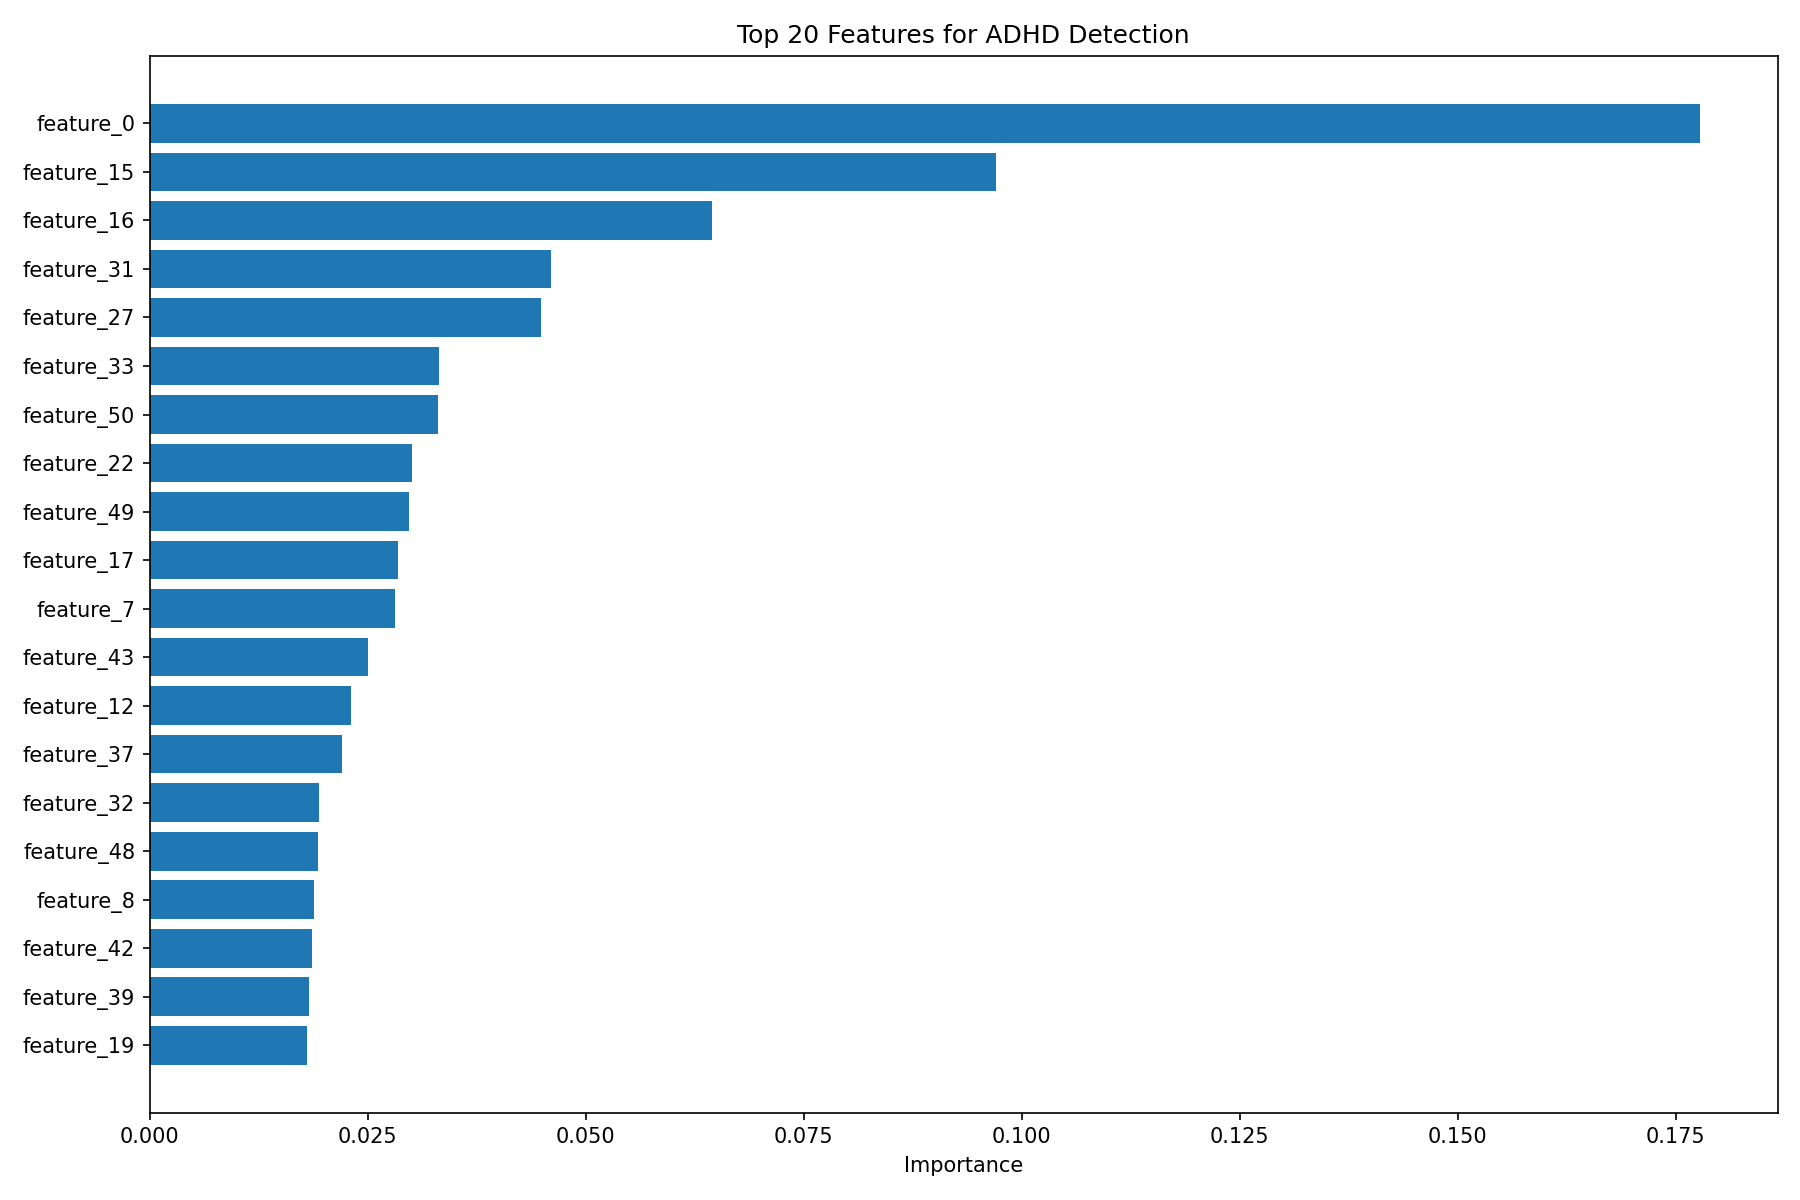

The table this chart was drawn from, first rows:
Feature, Importance
accx_mean, 0.1778
accx_entropy, 0.09706
accx_spectral_energy, 0.06444
accy_scd, 0.04602
accy_p50, 0.0449
accy_spectral_energy, 0.03312
accz_spectral_energy, 0.03305
accy_range, 0.03008
accz_entropy, 0.02973
accy_mean, 0.02852
accx_skewness, 0.02808
accz_p25, 0.02498
accx_iqr, 0.0231
accz_min, 0.02208
accy_entropy, 0.01937
accz_scd, 0.01931
accx_kurtosis, 0.01882
accz_kurtosis, 0.01862
accz_range, 0.01827
accy_variance, 0.01805
accy_p25, 0.01758
accy_max, 0.01725
accx_range, 0.01694
accy_iqr, 0.0167
accy_min, 0.01624
accy_std, 0.01443
accz_iqr, 0.01411
accx_std, 0.01385
accy_skewness, 0.01368
accz_std, 0.01342
accz_skewness, 0.0128
accy_p75, 0.0105
accy_kurtosis, 0.009741
accx_variance, 0.009187
accz_p50, 0.008179
accx_zcr, 0.0
accx_p75, 0.0
accx_scd, 0.0
accx_min, 0.0
accx_rms, 0.0
accx_max, 0.0
accx_p25, 0.0
accx_p50, 0.0
accz_mean, 0.0
accy_zcr, 0.0
accy_rms, 0.0
accz_variance, 0.0
accz_rms, 0.0
accz_max, 0.0
accz_p75, 0.0
accz_zcr, 0.0
